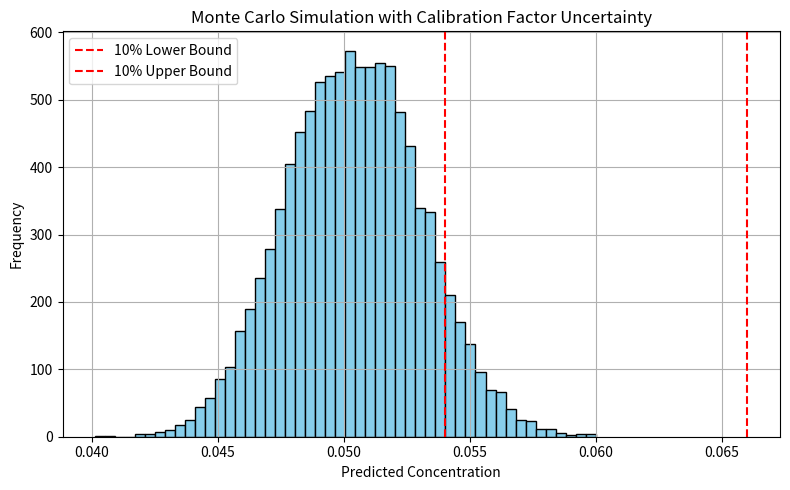

This figure's Python source:

import numpy as np
import matplotlib.pyplot as plt

# --- Parameters ---
true_area = 223876
true_conc = 0.06
calib_mean = 2.25e-7
calib_std = 0.1e-7  # ±0.1e-7 uncertainty in calibration factor
noise_percent = 0.05
error_margin = 0.10
simulations = 10000

# --- Monte Carlo Simulation ---
np.random.seed(42)

# Sample calibration factors from a normal distribution
calib_factors = np.random.normal(loc=calib_mean, scale=calib_std, size=simulations)

# Simulate area measurements with uniform noise
simulated_areas = true_area * (1 + np.random.uniform(-noise_percent, noise_percent, simulations))

# Calculate predicted concentrations
predicted_concs = calib_factors * simulated_areas

# Define acceptable error bounds
lower_bound = true_conc * (1 - error_margin)
upper_bound = true_conc * (1 + error_margin)

# Compute probability of being within bounds
within_bounds = (predicted_concs >= lower_bound) & (predicted_concs <= upper_bound)
probability = np.mean(within_bounds)

# Print result
print(f"Probability of accurate prediction within ±{int(error_margin*100)}%: {probability:.2%}")

# Plot results
plt.figure(figsize=(8, 5))
plt.hist(predicted_concs, bins=50, color='skyblue', edgecolor='black')
plt.axvline(lower_bound, color='red', linestyle='--', label='10% Lower Bound')
plt.axvline(upper_bound, color='red', linestyle='--', label='10% Upper Bound')
plt.title('Monte Carlo Simulation with Calibration Factor Uncertainty')
plt.xlabel('Predicted Concentration')
plt.ylabel('Frequency')
plt.legend()
plt.grid(True)
plt.tight_layout()
plt.show()
